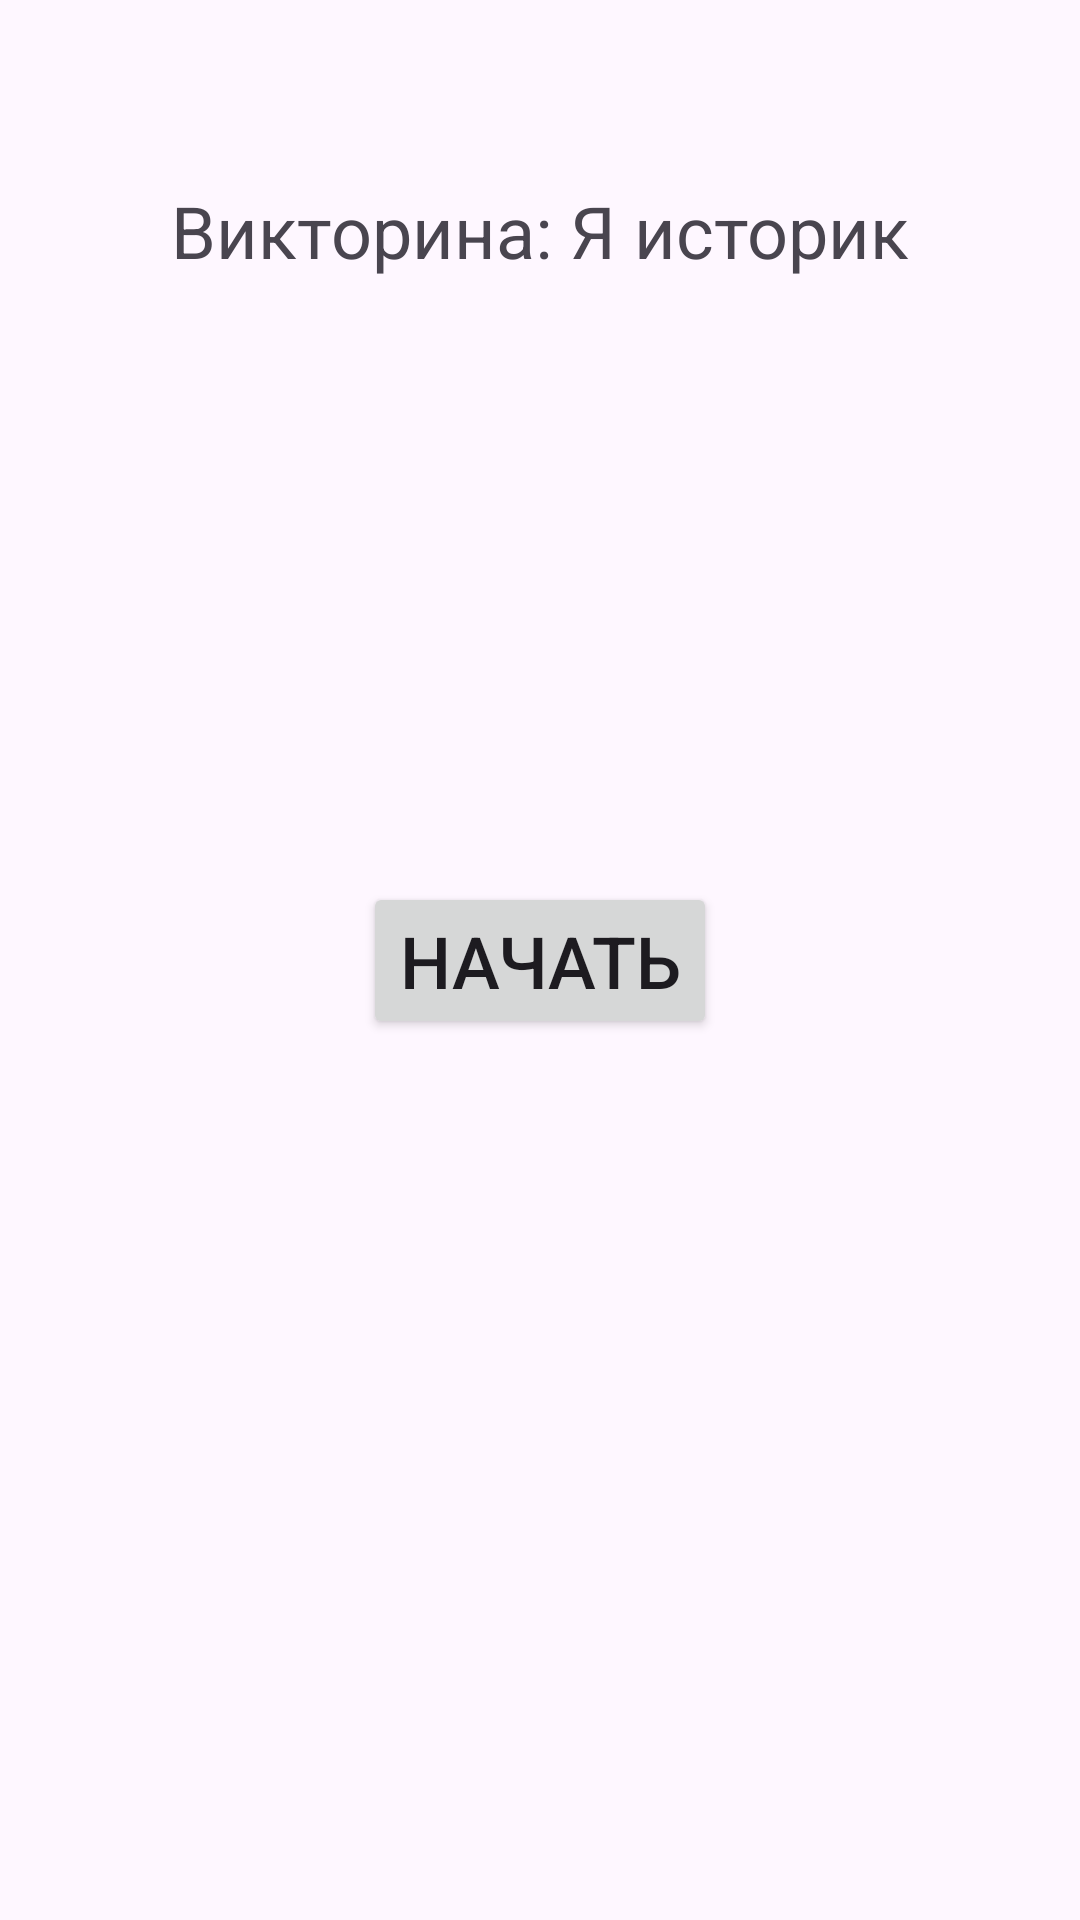

Write the Android layout XML for this screen, with the resource values it uses.
<!-- AndroidManifest.xml: application theme Theme.Urban_Module11_Quiz -->
<!-- res/layout/activity_main.xml -->
<?xml version="1.0" encoding="utf-8"?>
<androidx.constraintlayout.widget.ConstraintLayout
    xmlns:android="http://schemas.android.com/apk/res/android"
    xmlns:app="http://schemas.android.com/apk/res-auto"
    xmlns:tools="http://schemas.android.com/tools"
    android:id="@+id/main"
    android:layout_width="match_parent"
    android:layout_height="match_parent"
    tools:context=".MainActivity">

    <TextView
        android:layout_width="wrap_content"
        android:layout_height="wrap_content"
        android:text="@string/quiz_name"
        android:textSize="24sp"
        app:layout_constraintBottom_toBottomOf="parent"
        app:layout_constraintEnd_toEndOf="parent"
        app:layout_constraintStart_toStartOf="parent"
        app:layout_constraintTop_toTopOf="parent"
        app:layout_constraintVertical_bias="0.100000024" />

    <Button
        android:id="@+id/startBTN"
        android:layout_width="wrap_content"
        android:layout_height="wrap_content"
        android:text="@string/start"
        android:textSize="24sp"
        app:layout_constraintBottom_toBottomOf="parent"
        app:layout_constraintEnd_toEndOf="parent"
        app:layout_constraintStart_toStartOf="parent"
        app:layout_constraintTop_toTopOf="parent" />

</androidx.constraintlayout.widget.ConstraintLayout>
<!-- resources referenced by this layout -->
<resources>
  <string name="quiz_name">Викторина: Я историк</string>
  <string name="start">Начать</string>
  <style name="Theme.Urban_Module11_Quiz" parent="Base.Theme.Urban_Module11_Quiz" />
  <style name="Base.Theme.Urban_Module11_Quiz" parent="Theme.Material3.DayNight.NoActionBar">
          
          
      </style>
</resources>
